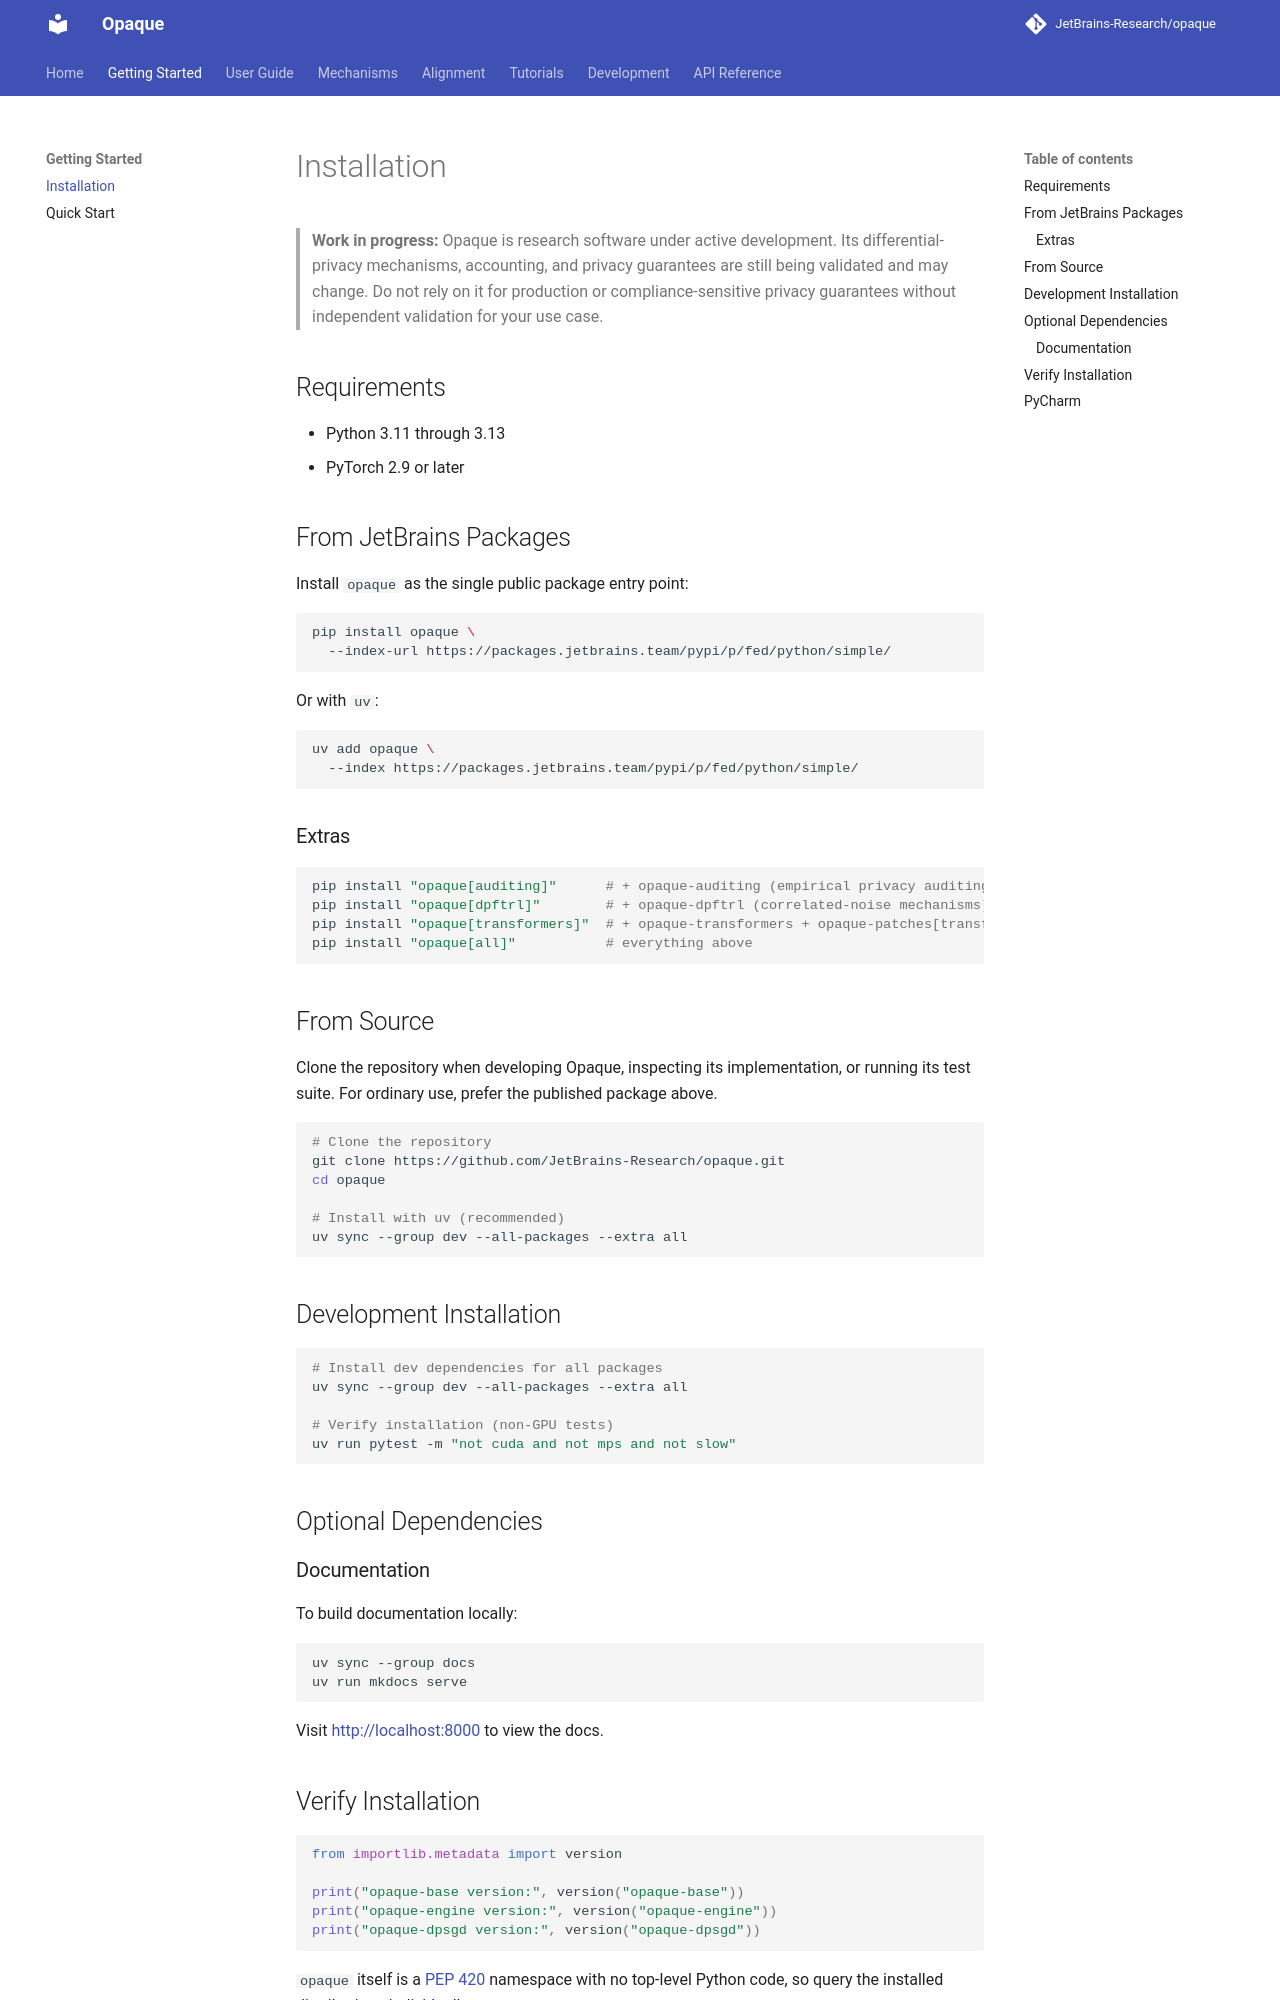

repository: JetBrains-Research/opaque · page: 0.15.5.rc1/getting-started/installation/index.html · generator: mkdocs

# Installation

> **Work in progress:** Opaque is research software under active development.
> Its differential-privacy mechanisms, accounting, and privacy guarantees are
> still being validated and may change. Do not rely on it for production or
> compliance-sensitive privacy guarantees without independent validation for
> your use case.

## Requirements

- Python 3.11 through 3.13
- PyTorch 2.9 or later

## From JetBrains Packages

Install `opaque` as the single public package entry point:

```bash
pip install opaque \
  --index-url https://packages.jetbrains.team/pypi/p/fed/python/simple/
```

Or with `uv`:

```bash
uv add opaque \
  --index https://packages.jetbrains.team/pypi/p/fed/python/simple/
```

### Extras

```bash
pip install "opaque[auditing]"      # + opaque-auditing (empirical privacy auditing)
pip install "opaque[dpftrl]"        # + opaque-dpftrl (correlated-noise mechanisms)
pip install "opaque[transformers]"  # + opaque-transformers + opaque-patches[transformers]
pip install "opaque[all]"           # everything above
```

## From Source

Clone the repository when developing Opaque, inspecting its implementation, or
running its test suite. For ordinary use, prefer the published package above.

```bash
# Clone the repository
git clone https://github.com/JetBrains-Research/opaque.git
cd opaque

# Install with uv (recommended)
uv sync --group dev --all-packages --extra all
```

## Development Installation

```bash
# Install dev dependencies for all packages
uv sync --group dev --all-packages --extra all

# Verify installation (non-GPU tests)
uv run pytest -m "not cuda and not mps and not slow"
```

## Optional Dependencies

### Documentation

To build documentation locally:

```bash
uv sync --group docs
uv run mkdocs serve
```

Visit <http://localhost:8000> to view the docs.

## Verify Installation

```python
from importlib.metadata import version

print("opaque-base version:", version("opaque-base"))
print("opaque-engine version:", version("opaque-engine"))
print("opaque-dpsgd version:", version("opaque-dpsgd"))
```

`opaque` itself is a [PEP 420] namespace with no top-level Python code, so
query the installed distributions individually.
